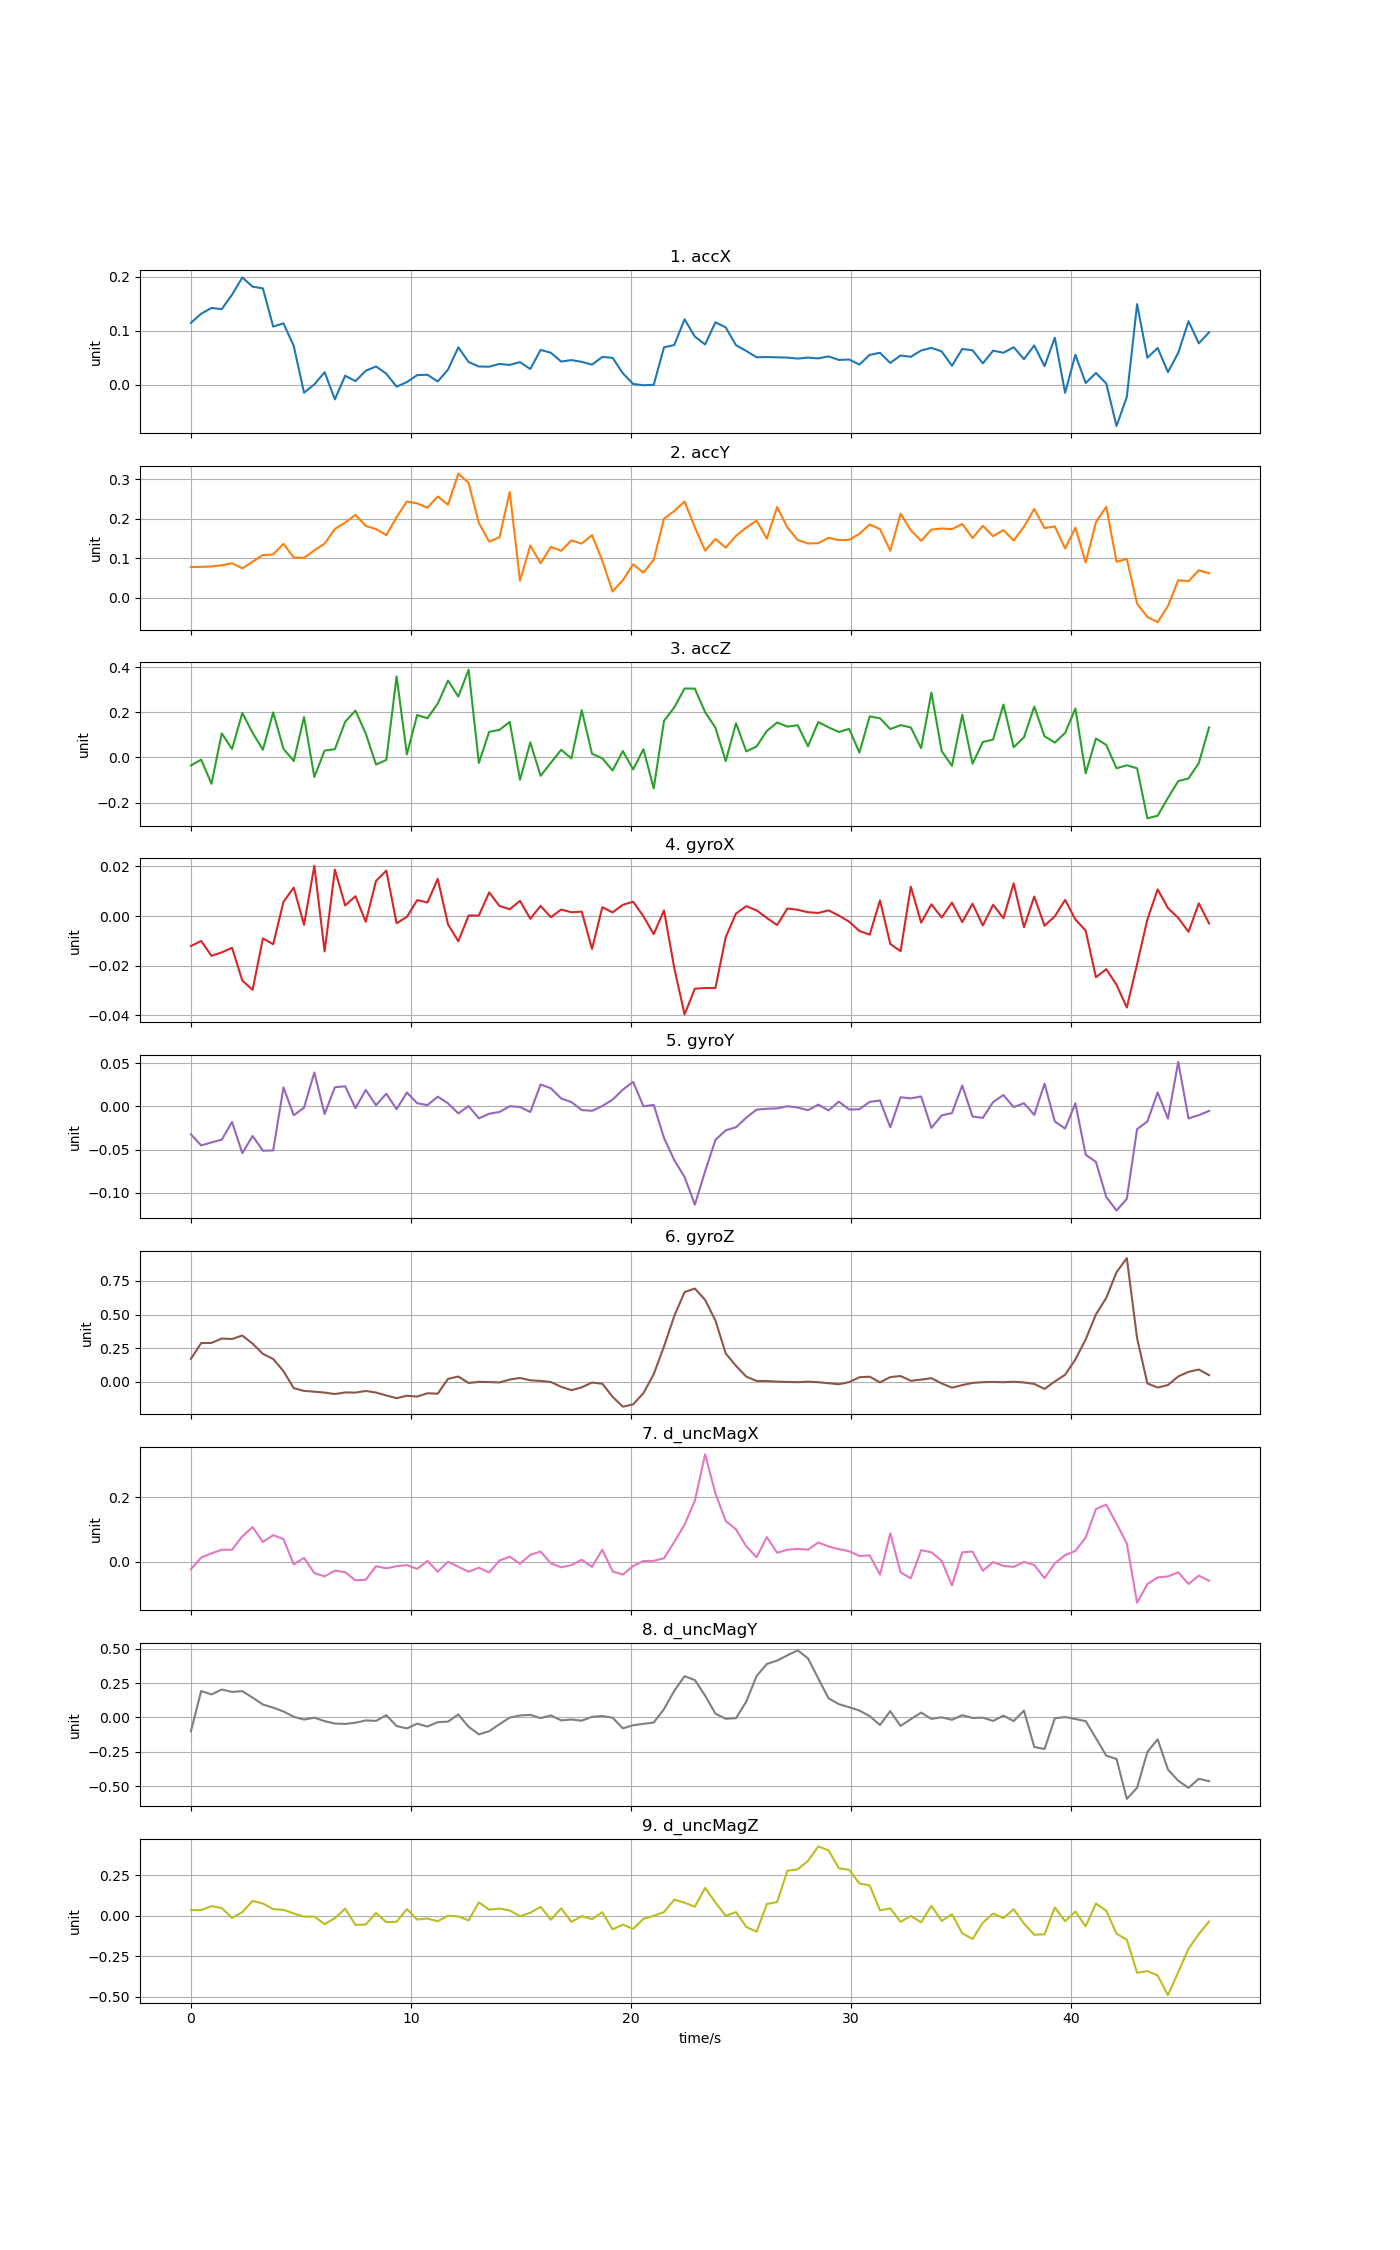

The data file committed next to this chart (first rows):
time, accX, accY, accZ, gyroX, gyroY, gyroZ, d_uncMagX, d_uncMagY, d_uncMagZ
0, 0.1146, 0.07755, -0.03542, -0.01208, -0.0323, 0.1707, -0.02294, -0.1005, 0.03427
0.4672, 0.1315, 0.07816, -0.009595, -0.01005, -0.04522, 0.2881, 0.01302, 0.1921, 0.03507
0.9344, 0.1423, 0.07913, -0.1167, -0.01603, -0.04175, 0.2893, 0.02628, 0.1671, 0.05894
1.402, 0.14, 0.08211, 0.107, -0.01464, -0.03857, 0.3217, 0.03726, 0.2031, 0.047
1.869, 0.1669, 0.08719, 0.03736, -0.0128, -0.01802, 0.3183, 0.03743, 0.1853, -0.01396
2.336, 0.1989, 0.07434, 0.1972, -0.02601, -0.05418, 0.3441, 0.07914, 0.1912, 0.0222
2.803, 0.1817, 0.09115, 0.1094, -0.02973, -0.03425, 0.284, 0.1078, 0.144, 0.09113
3.27, 0.1786, 0.1079, 0.03435, -0.009012, -0.05138, 0.2081, 0.06122, 0.09402, 0.07492
3.738, 0.1076, 0.1092, 0.1999, -0.01136, -0.05098, 0.1697, 0.08256, 0.0712, 0.04053
4.205, 0.1137, 0.1362, 0.03852, 0.005707, 0.02214, 0.07989, 0.07053, 0.04347, 0.03613
4.672, 0.0717, 0.1017, -0.0159, 0.01146, -0.01023, -0.04658, -0.007927, 0.004929, 0.01352
5.139, -0.01511, 0.1007, 0.1793, -0.003575, -0.001344, -0.06685, 0.01227, -0.01546, -0.006239
5.606, 0.0002183, 0.1196, -0.08656, 0.02022, 0.03948, -0.07273, -0.03499, -0.001466, -0.005029
6.074, 0.02288, 0.1368, 0.03034, -0.01425, -0.008807, -0.07931, -0.04513, -0.02693, -0.05192
6.541, -0.02747, 0.1739, 0.03688, 0.01866, 0.02236, -0.0903, -0.02767, -0.04426, -0.01558
7.008, 0.01634, 0.1902, 0.1584, 0.004245, 0.02344, -0.07818, -0.03235, -0.04717, 0.04412
7.475, 0.006297, 0.2093, 0.208, 0.007986, -0.001993, -0.07936, -0.05764, -0.03846, -0.05699
7.942, 0.02572, 0.1817, 0.106, -0.002322, 0.01921, -0.0675, -0.05565, -0.02148, -0.05461
8.41, 0.03352, 0.1735, -0.03119, 0.01414, 0.001444, -0.07909, -0.01377, -0.02518, 0.01668
8.877, 0.02018, 0.1582, -0.01097, 0.0183, 0.01485, -0.1007, -0.02019, 0.01642, -0.04
9.344, -0.003934, 0.2035, 0.3592, -0.002904, -0.003107, -0.1212, -0.01377, -0.0625, -0.03747
9.811, 0.004547, 0.2432, 0.01354, -0.0003399, 0.01623, -0.1026, -0.01036, -0.07963, 0.04063
10.28, 0.01759, 0.2384, 0.1882, 0.006409, 0.003772, -0.1095, -0.02208, -0.04498, -0.02385
10.75, 0.01821, 0.2274, 0.1741, 0.005453, 0.001609, -0.08452, 0.002568, -0.06591, -0.01757
11.21, 0.005672, 0.2558, 0.2387, 0.01495, 0.0114, -0.08756, -0.03091, -0.03415, -0.03455
11.68, 0.02782, 0.235, 0.3411, -0.003349, 0.003646, 0.02237, 0.0001982, -0.03022, -0.0003187
12.15, 0.06913, 0.3137, 0.2701, -0.01017, -0.008042, 0.04, -0.01551, 0.02209, -0.004809
12.61, 0.04189, 0.29, 0.3894, 0.0001862, 0.000496, -0.007912, -0.03091, -0.06792, -0.0288
13.08, 0.03349, 0.1887, -0.02431, 0.0002198, -0.01384, 5.48854e-05, -0.01844, -0.1229, 0.08214
13.55, 0.03317, 0.1419, 0.1138, 0.009504, -0.008465, -0.001475, -0.0331, -0.09977, 0.03703
14.02, 0.03828, 0.1526, 0.1224, 0.004071, -0.006387, -0.004117, 0.003697, -0.04886, 0.04396
14.48, 0.03646, 0.2669, 0.1577, 0.002731, 0.0003016, 0.01749, 0.01597, -0.001064, 0.03181
14.95, 0.04163, 0.04279, -0.0988, 0.006113, -0.0006033, 0.02901, -0.006071, 0.01436, -0.003818
15.42, 0.02881, 0.1321, 0.067, -0.001099, -0.006386, 0.01197, 0.02158, 0.01857, 0.01818
15.88, 0.06434, 0.08726, -0.08133, 0.00406, 0.02559, 0.007171, 0.03185, -0.004775, 0.05442
16.35, 0.05904, 0.1286, -0.02358, -0.0004665, 0.0211, -0.0009402, -0.004965, 0.01466, -0.02519
16.82, 0.04269, 0.1187, 0.03399, 0.002592, 0.009302, -0.03649, -0.01698, -0.02119, 0.0457
17.29, 0.04542, 0.1447, -0.004379, 0.00153, 0.005093, -0.06169, -0.01029, -0.01495, -0.03851
17.75, 0.0422, 0.1369, 0.21, 0.001774, -0.004132, -0.04021, 0.006228, -0.02337, -0.002934
18.22, 0.03693, 0.1581, 0.0163, -0.01327, -0.005015, -0.005027, -0.01595, 0.004424, -0.02165
18.69, 0.05128, 0.09391, -0.00333, 0.003557, 0.0004769, -0.01353, 0.03736, 0.01081, 0.02135
19.16, 0.04968, 0.01565, -0.0576, 0.001463, 0.007868, -0.1104, -0.02976, -0.002055, -0.08501
19.62, 0.02093, 0.04444, 0.02841, 0.004507, 0.01956, -0.184, -0.03965, -0.07925, -0.05541
20.09, 0.001177, 0.0846, -0.05296, 0.005768, 0.02866, -0.1671, -0.01283, -0.05638, -0.08147
20.56, -0.001282, 0.0633, 0.03653, -0.0001143, 0.0001623, -0.08372, 0.002278, -0.04634, -0.01944
21.02, -0.000464, 0.09591, -0.1369, -0.007292, 0.001882, 0.05696, 0.003066, -0.03735, -0.0007865
21.49, 0.06913, 0.1999, 0.1621, 0.00227, -0.03651, 0.2632, 0.01101, 0.06085, 0.0221
21.96, 0.0735, 0.2191, 0.2221, -0.02095, -0.06239, 0.4894, 0.06156, 0.1937, 0.09896
22.43, 0.1211, 0.2432, 0.306, -0.03962, -0.08183, 0.6668, 0.1152, 0.2995, 0.07984
22.89, 0.08904, 0.1778, 0.3054, -0.02926, -0.114, 0.6927, 0.1895, 0.2715, 0.05529
23.36, 0.07444, 0.1187, 0.2006, -0.02898, -0.07525, 0.6084, 0.3337, 0.1581, 0.1716
23.83, 0.1157, 0.1486, 0.1319, -0.02901, -0.03878, 0.4556, 0.212, 0.02724, 0.08146
24.29, 0.1061, 0.1267, -0.01593, -0.008517, -0.02772, 0.2114, 0.1269, -0.009594, -0.001027
24.76, 0.07312, 0.1564, 0.1519, 0.001002, -0.02409, 0.1186, 0.1004, -0.00498, 0.02182
25.23, 0.06234, 0.1772, 0.02695, 0.00397, -0.01302, 0.03921, 0.04786, 0.1153, -0.06913
25.7, 0.05066, 0.1951, 0.04867, 0.002288, -0.003678, 0.007169, 0.01423, 0.3001, -0.09897
26.16, 0.05106, 0.1491, 0.1178, -0.0007852, -0.00268, 0.005997, 0.07662, 0.3883, 0.07198
26.63, 0.05055, 0.2292, 0.155, -0.00364, -0.002208, 0.001951, 0.02786, 0.4128, 0.08434
27.1, 0.05005, 0.1776, 0.137, 0.003033, 0.0002953, -0.0002823, 0.03743, 0.4513, 0.2777
27.56, 0.04826, 0.1459, 0.1429, 0.002512, -0.001254, -0.002311, 0.04004, 0.4873, 0.286
... 40 more rows
